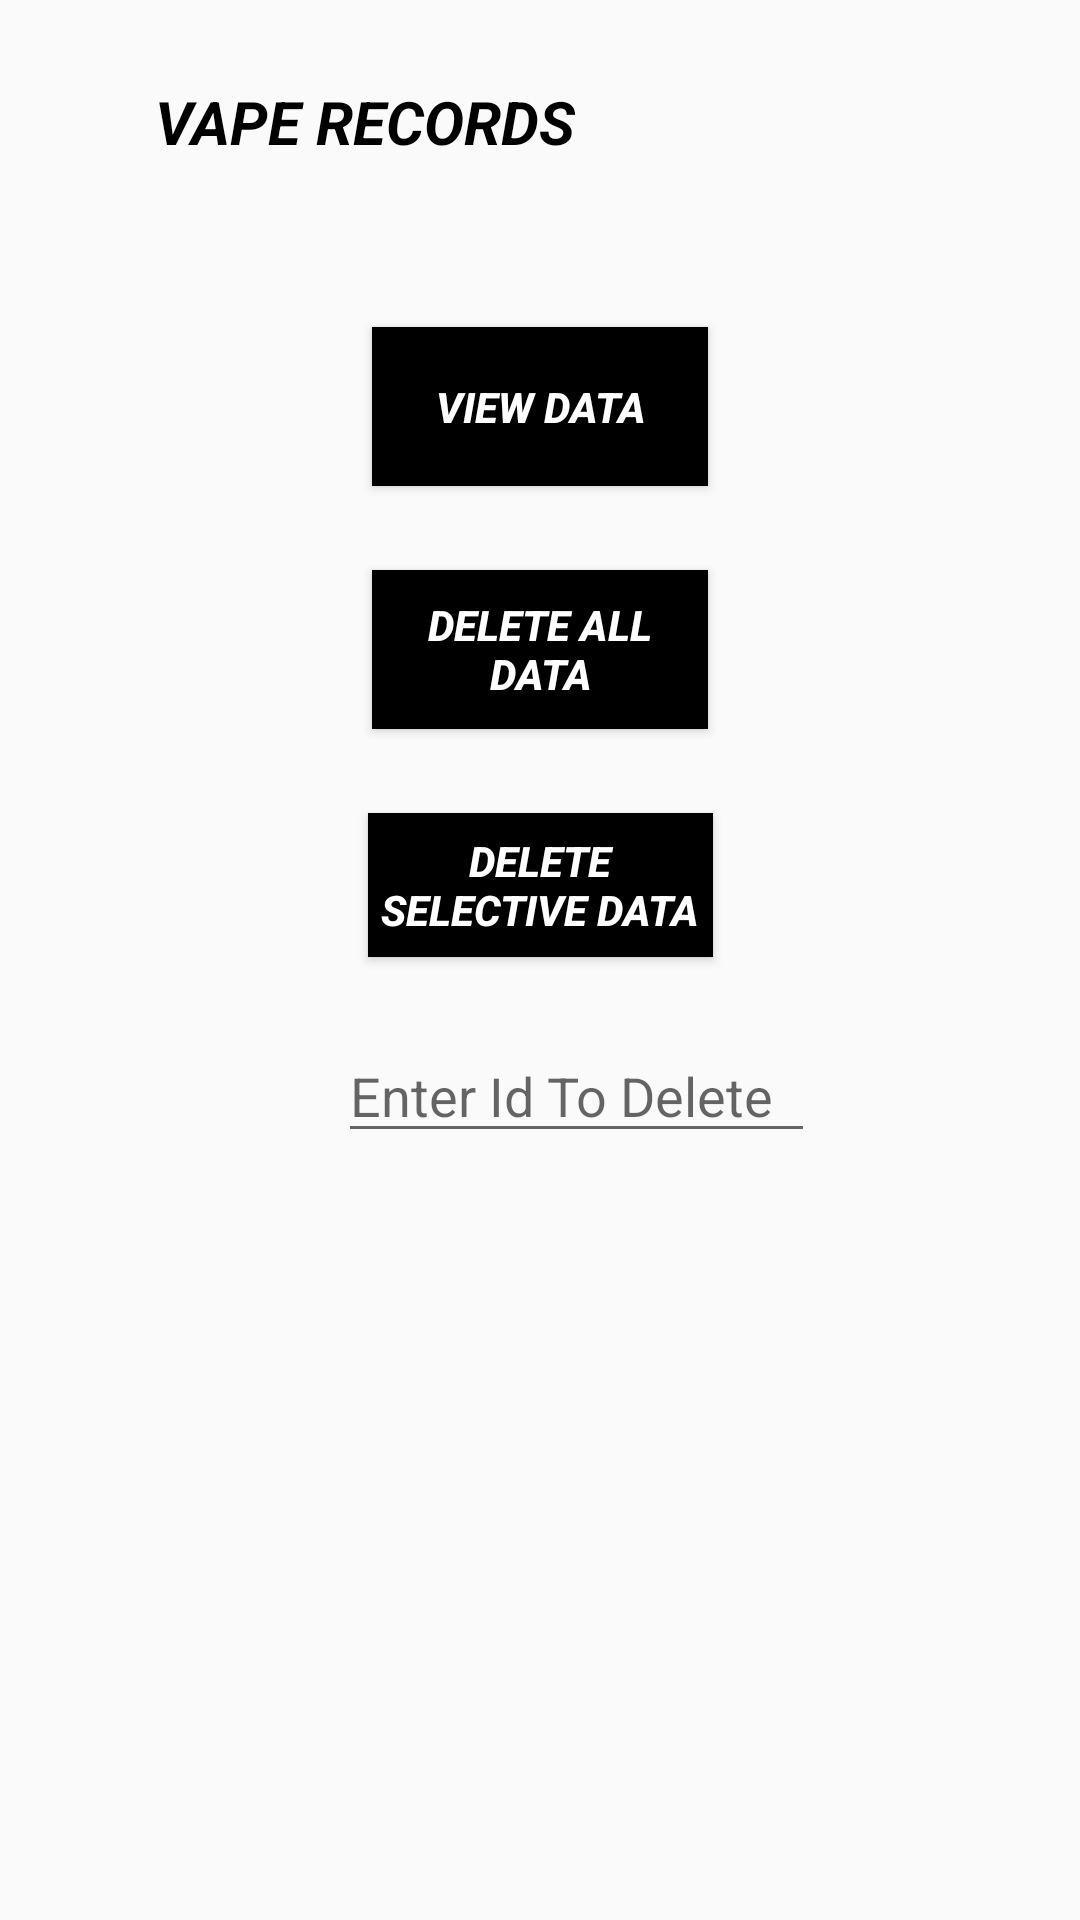

Android layout source for this screen:
<!-- AndroidManifest.xml: application theme AppTheme -->
<!-- res/layout/activity_main2_record.xml -->
<?xml version="1.0" encoding="utf-8"?>
<android.support.constraint.ConstraintLayout xmlns:android="http://schemas.android.com/apk/res/android"
    xmlns:app="http://schemas.android.com/apk/res-auto"
    xmlns:tools="http://schemas.android.com/tools"
    android:layout_width="match_parent"
    android:layout_height="match_parent"
    tools:context=".Main2ActivityRecord">

    <Button
        android:id="@+id/dad"
        android:layout_width="112dp"
        android:layout_height="53dp"
        android:layout_marginEnd="8dp"
        android:layout_marginLeft="8dp"
        android:layout_marginRight="8dp"
        android:layout_marginStart="8dp"
        android:layout_marginTop="28dp"
        android:background="@android:color/black"
        android:text="Delete all Data"
        android:textColor="@android:color/background_light"
        android:textStyle="bold|italic"
        app:layout_constraintEnd_toEndOf="parent"
        app:layout_constraintStart_toStartOf="parent"
        app:layout_constraintTop_toBottomOf="@+id/vd" />@+id/textView10" />

    <Button
        android:id="@+id/vd"
        android:layout_width="112dp"
        android:layout_height="53dp"
        android:layout_marginEnd="8dp"
        android:layout_marginLeft="8dp"
        android:layout_marginRight="8dp"
        android:layout_marginStart="8dp"
        android:layout_marginTop="44dp"
        android:background="@android:color/black"
        android:text="View Data"
        android:textColor="@android:color/background_light"
        android:textStyle="bold|italic"
        app:layout_constraintEnd_toEndOf="parent"
        app:layout_constraintStart_toStartOf="parent"
        app:layout_constraintTop_toBottomOf="@+id/textView10" />

    <Button
        android:id="@+id/dd"
        android:layout_width="115dp"
        android:layout_height="wrap_content"
        android:layout_marginEnd="8dp"
        android:layout_marginLeft="8dp"
        android:layout_marginRight="8dp"
        android:layout_marginStart="8dp"
        android:layout_marginTop="28dp"
        android:background="@android:color/black"
        android:text="Delete selective Data"
        android:textColor="@android:color/background_light"
        android:textStyle="bold|italic"
        app:layout_constraintEnd_toEndOf="parent"
        app:layout_constraintHorizontal_bias="0.501"
        app:layout_constraintStart_toStartOf="parent"
        app:layout_constraintTop_toBottomOf="@+id/dad" />

    <EditText
        android:id="@+id/deleteEditText"
        android:layout_width="159dp"
        android:layout_height="wrap_content"
        android:layout_marginEnd="8dp"
        android:layout_marginLeft="112dp"
        android:layout_marginRight="8dp"
        android:layout_marginStart="112dp"
        android:layout_marginTop="24dp"
        android:ems="10"
        android:hint="Enter Id To Delete"
        android:inputType="textPersonName"
        app:layout_constraintEnd_toEndOf="parent"
        app:layout_constraintHorizontal_bias="0.009"
        app:layout_constraintStart_toStartOf="parent"
        app:layout_constraintTop_toBottomOf="@+id/dd" />

    <TextView
        android:id="@+id/textView10"
        android:layout_width="227dp"
        android:layout_height="49dp"
        android:layout_marginEnd="8dp"
        android:layout_marginLeft="8dp"
        android:layout_marginRight="8dp"
        android:layout_marginStart="8dp"
        android:layout_marginTop="16dp"
        android:gravity="center"
        android:text="VAPE RECORDS"
        android:textColor="@android:color/black"
        android:textSize="20sp"
        android:textStyle="bold|italic"
        app:layout_constraintEnd_toEndOf="parent"
        app:layout_constraintHorizontal_bias="0.0"
        app:layout_constraintStart_toStartOf="parent"
        app:layout_constraintTop_toTopOf="parent" />

</android.support.constraint.ConstraintLayout>
<!-- resources referenced by this layout -->
<resources>
  <style name="AppTheme" parent="Theme.AppCompat.Light.DarkActionBar">
          
          <item name="colorPrimary">@color/colorPrimary</item>
          <item name="colorPrimaryDark">@color/colorPrimaryDark</item>
          <item name="colorAccent">@color/colorAccent</item>
      </style>
  <color name="colorPrimary">#2e9dc6</color>
  <color name="colorPrimaryDark">#0c0c0c</color>
  <color name="colorAccent">#0c0c0c</color>
</resources>
